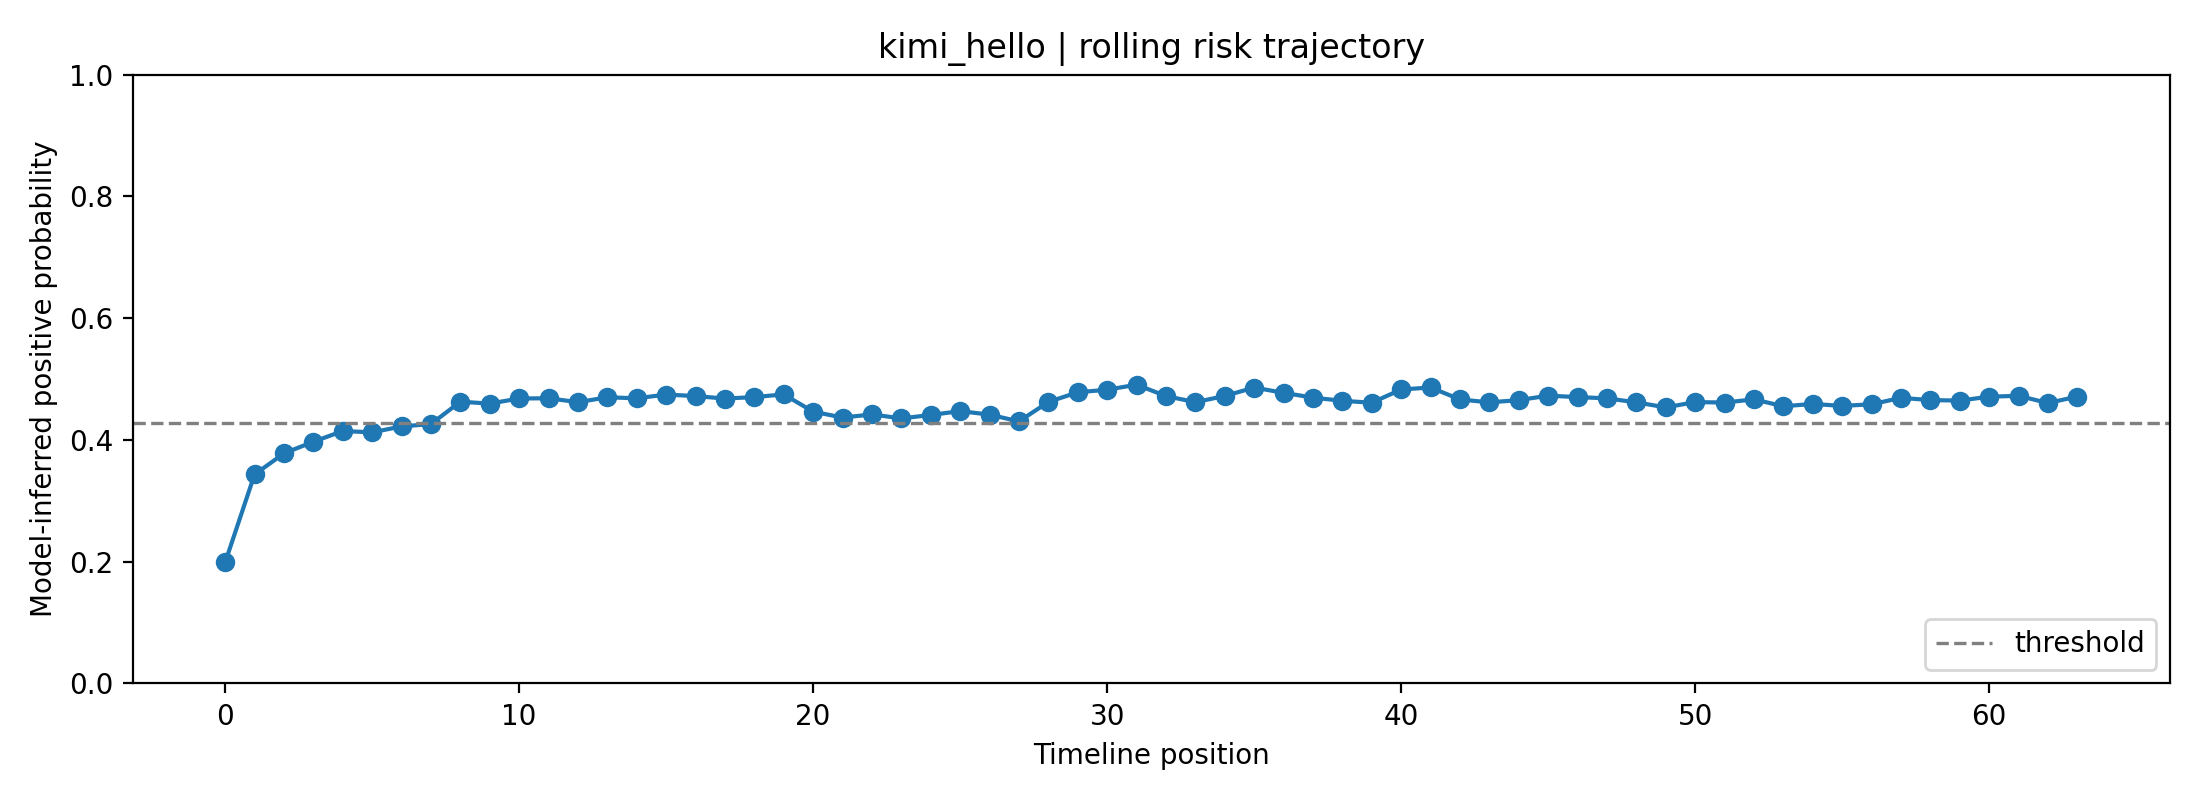

Data behind this chart, as committed beside it:
fold, user_id, label, position, risk_prob, raw_prob, logit, n_posts_used, mode
2, kimi_hello, 0, 0, 0.199, 0.3689, -0.5371, 1, rolling
2, kimi_hello, 0, 1, 0.3433, 0.4871, -0.05179, 2, rolling
2, kimi_hello, 0, 2, 0.378, 0.5116, 0.04651, 3, rolling
2, kimi_hello, 0, 3, 0.397, 0.5247, 0.09881, 4, rolling
2, kimi_hello, 0, 4, 0.4146, 0.5365, 0.1464, 5, rolling
2, kimi_hello, 0, 5, 0.4125, 0.5351, 0.1407, 6, rolling
2, kimi_hello, 0, 6, 0.4222, 0.5416, 0.1667, 7, rolling
2, kimi_hello, 0, 7, 0.4261, 0.5442, 0.1772, 8, rolling
2, kimi_hello, 0, 8, 0.4628, 0.5681, 0.2742, 8, rolling
2, kimi_hello, 0, 9, 0.4597, 0.5661, 0.266, 8, rolling
2, kimi_hello, 0, 10, 0.4681, 0.5715, 0.288, 8, rolling
2, kimi_hello, 0, 11, 0.4684, 0.5717, 0.2889, 8, rolling
2, kimi_hello, 0, 12, 0.462, 0.5676, 0.2721, 8, rolling
2, kimi_hello, 0, 13, 0.4701, 0.5728, 0.2932, 8, rolling
2, kimi_hello, 0, 14, 0.4684, 0.5717, 0.2888, 8, rolling
2, kimi_hello, 0, 15, 0.4745, 0.5756, 0.3049, 8, rolling
2, kimi_hello, 0, 16, 0.472, 0.574, 0.2984, 8, rolling
2, kimi_hello, 0, 17, 0.4679, 0.5714, 0.2877, 8, rolling
2, kimi_hello, 0, 18, 0.4704, 0.573, 0.2941, 8, rolling
2, kimi_hello, 0, 19, 0.4748, 0.5758, 0.3056, 8, rolling
2, kimi_hello, 0, 20, 0.4464, 0.5575, 0.231, 8, rolling
2, kimi_hello, 0, 21, 0.4368, 0.5512, 0.2056, 8, rolling
2, kimi_hello, 0, 22, 0.4419, 0.5546, 0.2191, 8, rolling
2, kimi_hello, 0, 23, 0.4354, 0.5503, 0.2018, 8, rolling
2, kimi_hello, 0, 24, 0.441, 0.554, 0.2168, 8, rolling
2, kimi_hello, 0, 25, 0.4473, 0.5581, 0.2335, 8, rolling
2, kimi_hello, 0, 26, 0.4416, 0.5543, 0.2183, 8, rolling
2, kimi_hello, 0, 27, 0.4304, 0.547, 0.1887, 8, rolling
2, kimi_hello, 0, 28, 0.4624, 0.5678, 0.273, 8, rolling
2, kimi_hello, 0, 29, 0.4783, 0.5781, 0.3148, 8, rolling
2, kimi_hello, 0, 30, 0.4825, 0.5807, 0.3256, 8, rolling
2, kimi_hello, 0, 31, 0.4907, 0.5859, 0.3471, 8, rolling
2, kimi_hello, 0, 32, 0.4721, 0.5741, 0.2984, 8, rolling
2, kimi_hello, 0, 33, 0.462, 0.5676, 0.2721, 8, rolling
2, kimi_hello, 0, 34, 0.4722, 0.5742, 0.2988, 8, rolling
2, kimi_hello, 0, 35, 0.486, 0.583, 0.3349, 8, rolling
2, kimi_hello, 0, 36, 0.4774, 0.5775, 0.3123, 8, rolling
2, kimi_hello, 0, 37, 0.4695, 0.5724, 0.2917, 8, rolling
2, kimi_hello, 0, 38, 0.4643, 0.5691, 0.278, 8, rolling
2, kimi_hello, 0, 39, 0.4611, 0.567, 0.2698, 8, rolling
2, kimi_hello, 0, 40, 0.4829, 0.581, 0.3267, 8, rolling
2, kimi_hello, 0, 41, 0.4861, 0.583, 0.3352, 8, rolling
2, kimi_hello, 0, 42, 0.4665, 0.5705, 0.2839, 8, rolling
2, kimi_hello, 0, 43, 0.4617, 0.5674, 0.2713, 8, rolling
2, kimi_hello, 0, 44, 0.4654, 0.5698, 0.2809, 8, rolling
2, kimi_hello, 0, 45, 0.4727, 0.5745, 0.3002, 8, rolling
2, kimi_hello, 0, 46, 0.4703, 0.5729, 0.2939, 8, rolling
2, kimi_hello, 0, 47, 0.4684, 0.5717, 0.2887, 8, rolling
2, kimi_hello, 0, 48, 0.4617, 0.5674, 0.2712, 8, rolling
2, kimi_hello, 0, 49, 0.4535, 0.5621, 0.2497, 8, rolling
2, kimi_hello, 0, 50, 0.4622, 0.5677, 0.2725, 8, rolling
2, kimi_hello, 0, 51, 0.4614, 0.5672, 0.2705, 8, rolling
2, kimi_hello, 0, 52, 0.4666, 0.5706, 0.2842, 8, rolling
2, kimi_hello, 0, 53, 0.4553, 0.5633, 0.2544, 8, rolling
2, kimi_hello, 0, 54, 0.4592, 0.5658, 0.2646, 8, rolling
2, kimi_hello, 0, 55, 0.4558, 0.5636, 0.2559, 8, rolling
2, kimi_hello, 0, 56, 0.4586, 0.5654, 0.2632, 8, rolling
2, kimi_hello, 0, 57, 0.4691, 0.5722, 0.2907, 8, rolling
2, kimi_hello, 0, 58, 0.4654, 0.5698, 0.2811, 8, rolling
2, kimi_hello, 0, 59, 0.4646, 0.5693, 0.2789, 8, rolling
... 4 more rows
